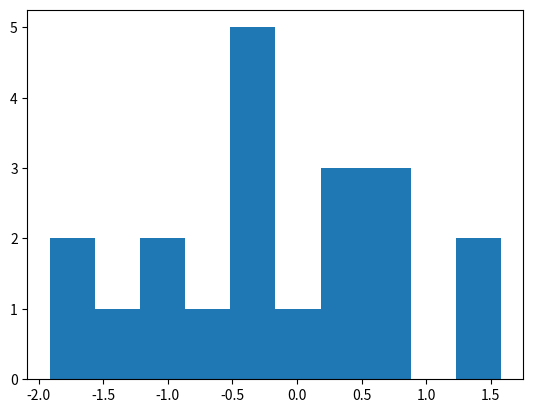
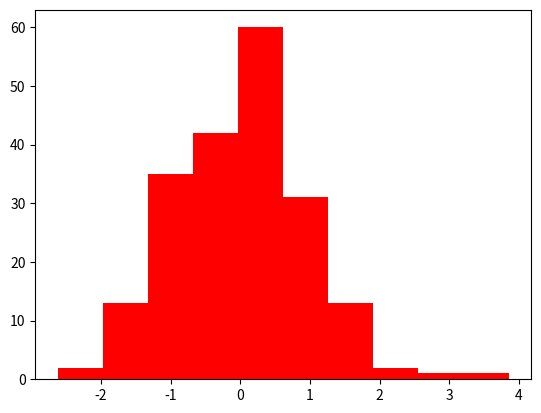
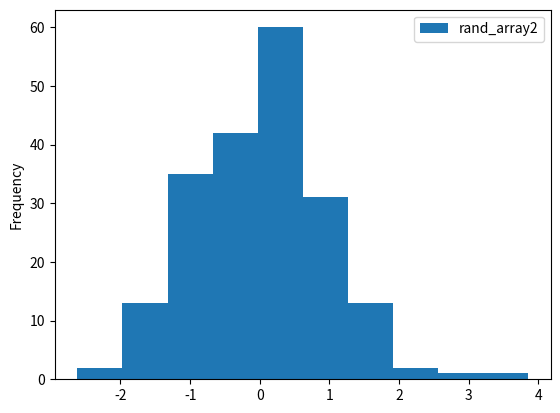

Write the Python code that produced these figures, in order.
#!/usr/bin/env python3
# -*- coding: utf-8 -*-
"""
Created on Wed May 16 11:09:30 2018

[redacted]
"""

## Importing packages needed for this project
import pandas as pd
import numpy as np
import matplotlib.pyplot as plt

## Setting a seed value and generating two random arrays
np.random.seed(42)
rand_array = np.random.normal(size=20)
rand_array2 = np.random.normal(size=200)

## Generating a histogram for the rand_array data
fig, ax = plt.subplots()
ax.hist(rand_array)
# Saving the plot to file in the current working directory
fig.savefig('histogram_20_blog3.png',dpi=300,transparent=True)
plt.show()


## Generating the histogram for the rand_array2 data
fig, ax = plt.subplots()
ax.hist(rand_array2,color='red')
# Saving to the current working directory
fig.savefig('histogram_200_blog3.png',dpi=300,transparent=True)
plt.show()

## Generating a DataFrame and displaying the histogram for the rand_array2 data
fig, ax = plt.subplots()
df = pd.DataFrame({'rand_array2':rand_array2})
df.plot(kind='hist',ax=ax)
# Saving to current working directory
fig.savefig('histogram_df_plot.png',dpi=300,transparent=True)
plt.show()